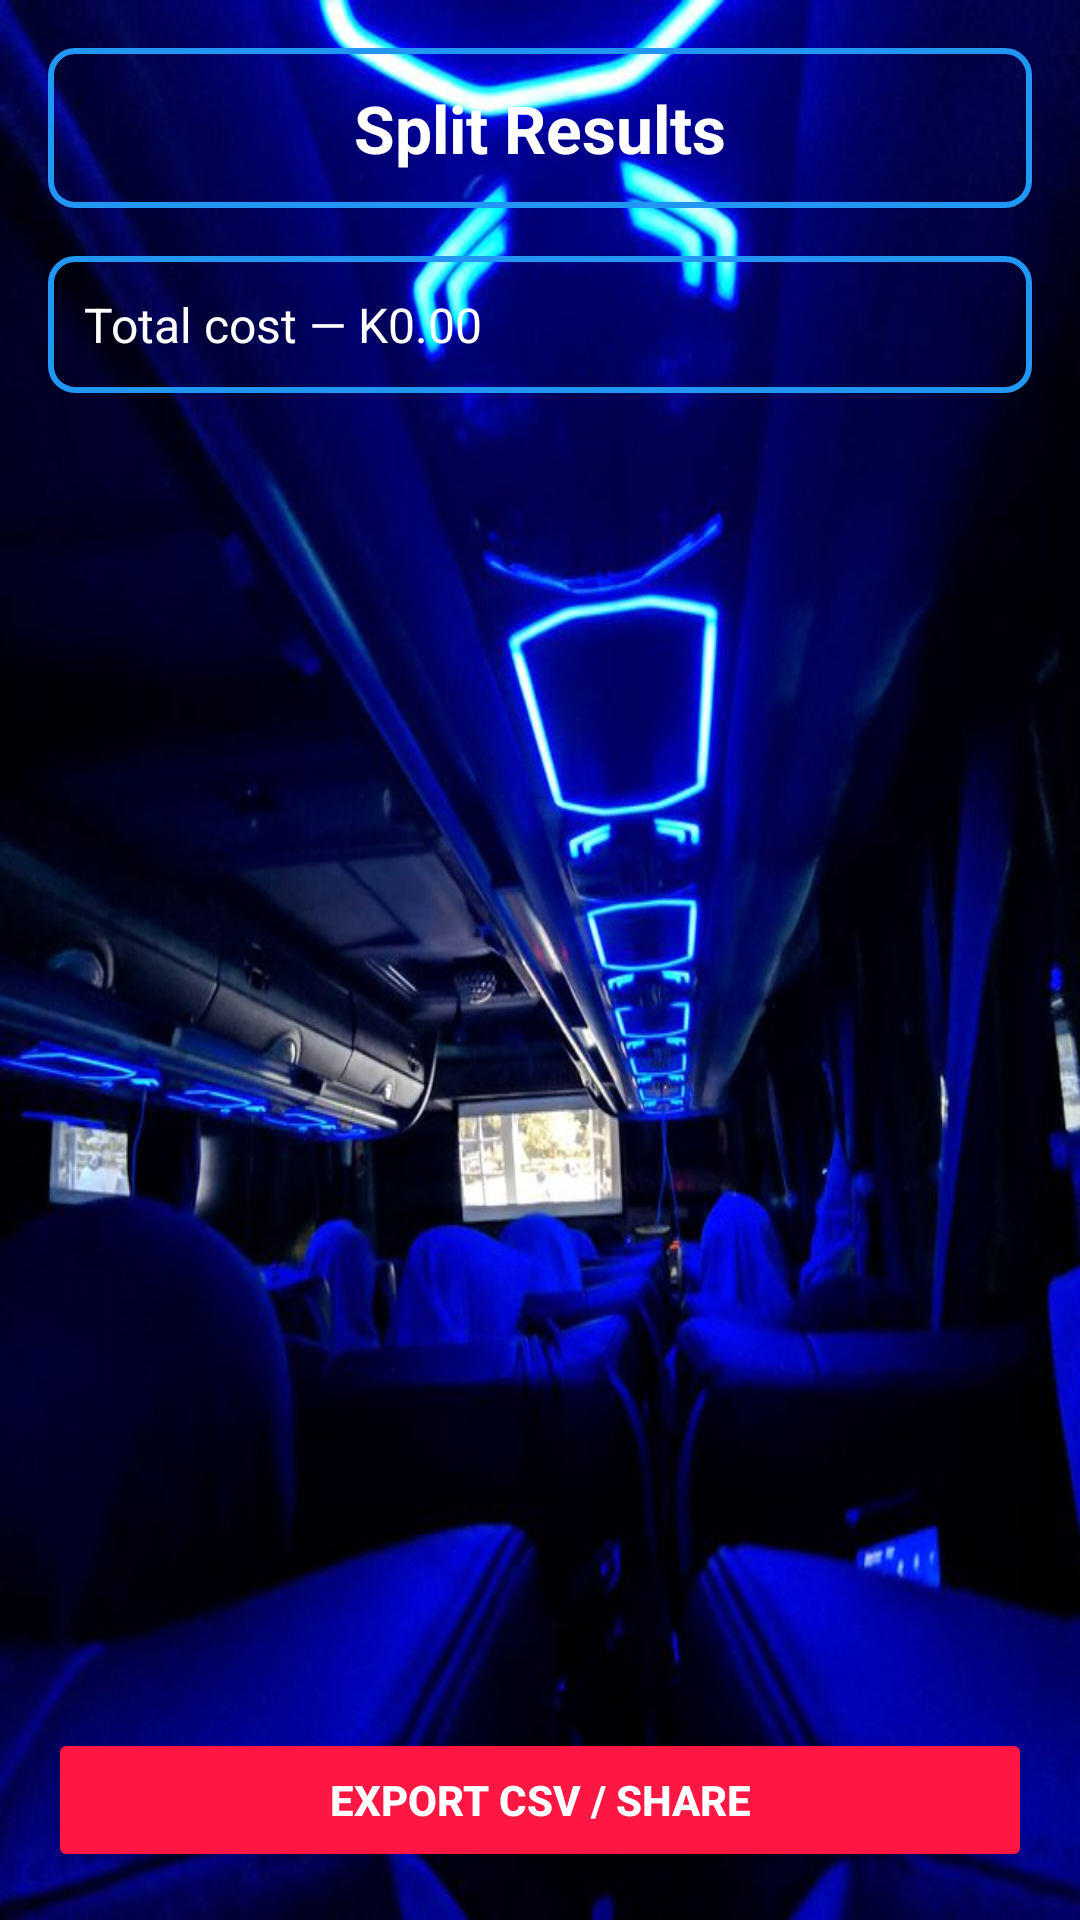

This screen was rendered from an Android layout file. Write that file and the resources it references.
<!-- AndroidManifest.xml: application theme Base.Theme.BusFare_SplitterV2 -->
<!-- res/layout/activity_split_results.xml -->
<?xml version="1.0" encoding="utf-8"?>
<LinearLayout
    xmlns:android="http://schemas.android.com/apk/res/android"
    xmlns:app="http://schemas.android.com/apk/res-auto"
    android:layout_width="match_parent"
    android:layout_height="match_parent"
    android:orientation="vertical"
    android:background="@drawable/buslight2"
    android:padding="16dp">

    
    <TextView
        android:id="@+id/tvTitleResults"
        android:layout_width="match_parent"
        android:layout_height="wrap_content"
        android:text="Split Results"
        android:textColor="#FFFFFF"
        android:textSize="22sp"
        android:textStyle="bold"
        android:gravity="center"
        android:background="@drawable/blue_border"
        android:padding="12dp"
        android:layout_marginBottom="16dp"/>

    
    <TextView
        android:id="@+id/tvTotalCost"
        android:layout_width="match_parent"
        android:layout_height="wrap_content"
        android:text="Total cost — K0.00"
        android:textColor="#FFFFFF"
        android:background="@drawable/blue_border"
        android:padding="12dp"
        android:textSize="16sp"
        android:layout_marginBottom="16dp"/>

    
    <androidx.recyclerview.widget.RecyclerView
        android:id="@+id/rvResults"
        android:layout_width="match_parent"
        android:layout_height="0dp"
        android:layout_weight="1"
        android:layout_marginBottom="16dp"/>

    
    <Button
        android:id="@+id/btnExport"
        android:layout_width="match_parent"
        android:layout_height="wrap_content"
        android:text="Export CSV / Share"
        android:textColor="#FFFFFF"
        android:backgroundTint="@color/md_primary"
        android:textStyle="bold"
        android:paddingVertical="12dp"/>
</LinearLayout>
<!-- resources referenced by this layout -->
<resources>
  <color name="md_primary">#FF1744</color>
  <!-- drawable blue_border (drawable) -->
  <?xml version="1.0" encoding="utf-8"?>
  <shape xmlns:android="http://schemas.android.com/apk/res/android"
      android:shape="rectangle">
      <solid android:color="@android:color/transparent" />
      <stroke
          android:width="2dp"
          android:color="#2196F3" /> 
      <corners android:radius="8dp" />
      <padding
          android:left="8dp"
          android:top="8dp"
          android:right="8dp"
          android:bottom="8dp"/>
  </shape>
  <!-- drawable buslight2: jpg bitmap (drawable, 60304 bytes) -->
  <style name="Base.Theme.BusFare_SplitterV2" parent="Theme.Material3.DayNight.NoActionBar">
  
          
          <item name="colorPrimary">@color/md_primary</item>
          <item name="colorOnPrimary">@color/md_onPrimary</item>
          <item name="colorPrimaryContainer">@color/md_primaryVariant</item>
  
          
          <item name="colorSecondary">@color/md_secondary</item>
          <item name="colorOnSecondary">@color/md_onSecondary</item>
          <item name="colorSecondaryContainer">@color/md_secondaryVariant</item>
  
          
          <item name="android:colorBackground">@color/md_background</item>
          <item name="colorSurface">@color/md_surface</item>
          <item name="colorOnBackground">@color/md_onBackground</item>
          <item name="colorOnSurface">@color/md_onSurface</item>
  
          
          <item name="colorError">@color/md_error</item>
          <item name="colorOnError">@color/md_onError</item>
  
          
          <item name="android:popupBackground">@color/md_surface</item> 
          <item name="android:datePickerStyle">@style/DarkDatePicker</item> 
          <item name="android:timePickerStyle">@style/DarkTimePicker</item>
      </style>
  <color name="md_onPrimary">#FFFFFF</color>
  <color name="md_primaryVariant">#FF1744</color>
  <color name="md_secondary">#FF1744</color>
  <color name="md_onSecondary">#FFFFFF</color>
  <color name="md_secondaryVariant">#FF1744</color>
  <color name="md_background">#121212</color>
  <color name="md_surface">#121212</color>
  <color name="md_onBackground">#121212</color>
  <color name="md_onSurface">#FFFFFF</color>
  <color name="md_error">#CF6679</color>
  <color name="md_onError">#000000</color>
  <style name="DarkDatePicker" parent="ThemeOverlay.MaterialComponents.MaterialCalendar">
          <item name="android:background">@color/md_surface</item>
          <item name="android:textColor">@color/md_secondary</item>
      </style>
  <style name="DarkTimePicker" parent="ThemeOverlay.MaterialComponents.TimePicker">
          <item name="android:background">@color/md_surface</item>
          <item name="android:textColor">@color/md_onSurface</item>
      </style>
</resources>
